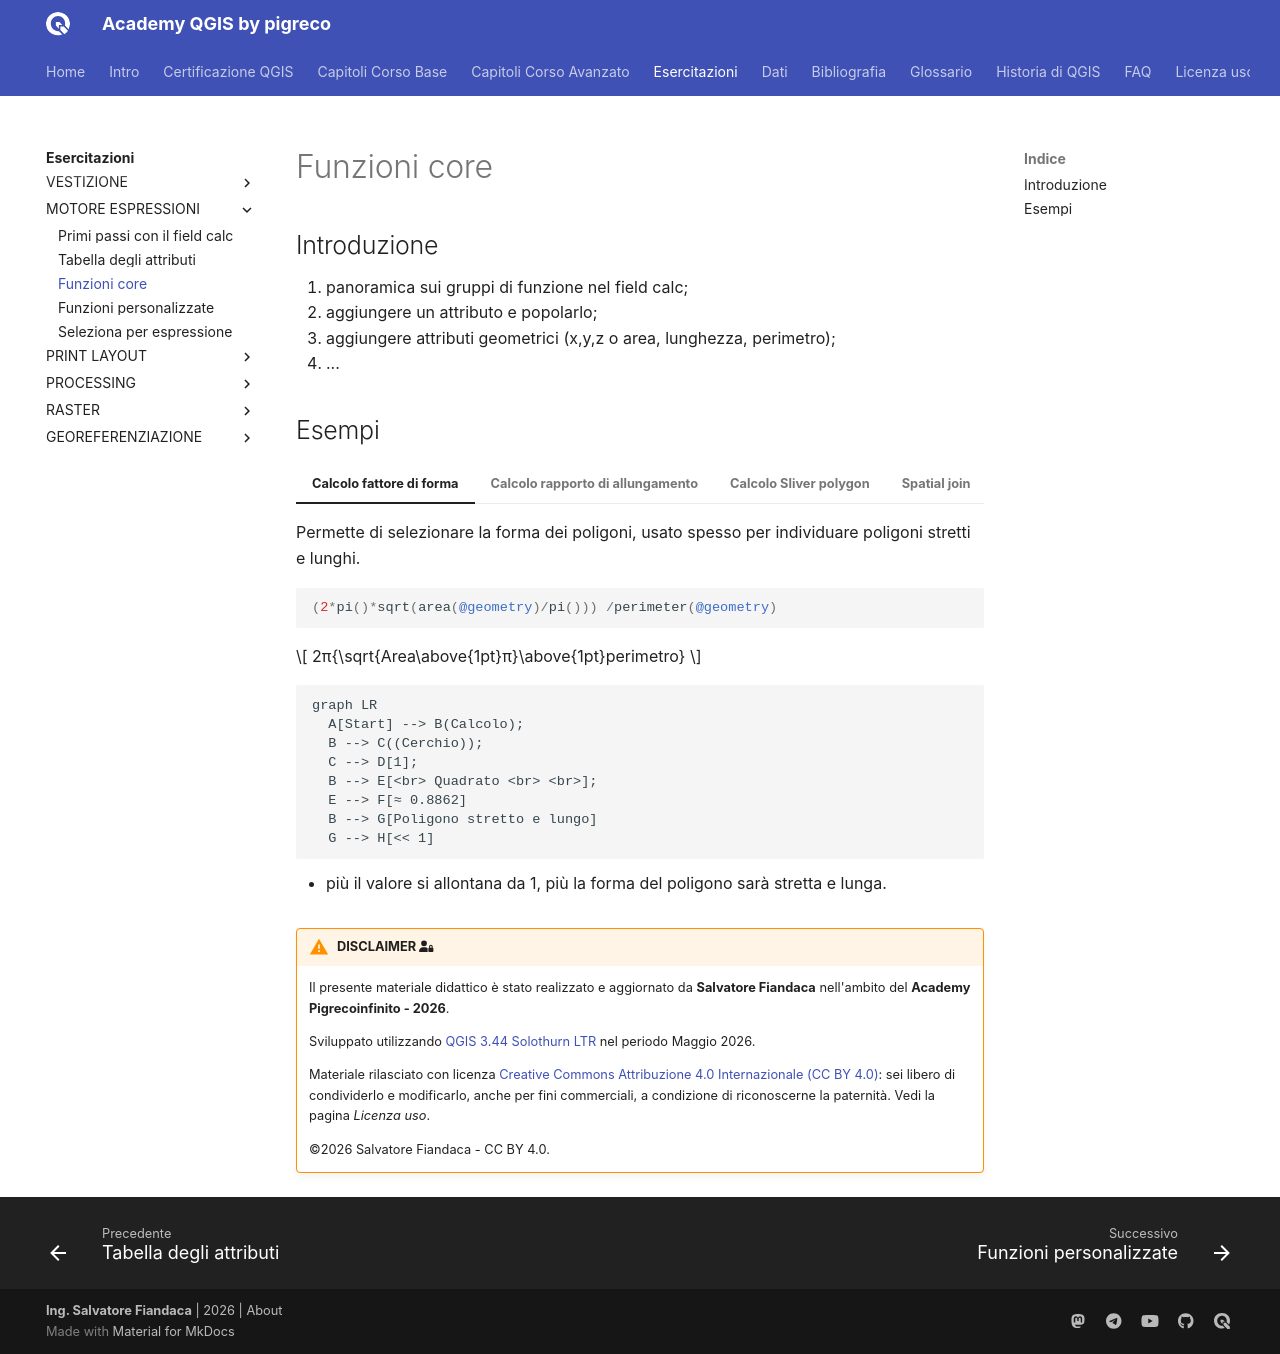

repository: pigreco/academy_qgis_pigreco · page: esercitazioni/motore_espressioni/013_es_funzioni_core.html · generator: mkdocs

---
hide:
  # - navigation
  # - toc
title: Funzioni core
description: Primi passi con il field calc di QGIS 3.x
---

# Funzioni core

## Introduzione

1. panoramica sui gruppi di funzione nel field calc;
2. aggiungere un attributo e popolarlo;
3. aggiungere attributi geometrici (x,y,z o area, lunghezza, perimetro);
4. ...

## Esempi

=== "Calcolo fattore di forma"

    Permette di selezionare la forma dei poligoni, usato spesso per individuare poligoni stretti e lunghi.

    ```py
    (2*pi()*sqrt(area(@geometry)/pi())) /perimeter(@geometry)
    ```

    $$
    2π{\sqrt{Area\above{1pt}π}\above{1pt}perimetro}
    $$

    ``` mermaid
    graph LR
      A[Start] --> B(Calcolo);
      B --> C((Cerchio));
      C --> D[1];
      B --> E[<br> Quadrato <br> <br>];
      E --> F[≈ 0.8862]
      B --> G[Poligono stretto e lungo]
      G --> H[<< 1]
    ```

    - più il valore si allontana da 1, più la forma del poligono sarà stretta e lunga.

=== "Calcolo rapporto di allungamento"

    È una variante del fattore di forma utilizzata dagli algoritmi di [WhiteBox](https://jblindsay.github.io/ghrg/Whitebox/Help/ElongationRatio.html), permette di individuare poligoni stretti e lunghi.

    Il [rapporto di allungamento](https://hfcqgis.opendatasicilia.it/blog/2024/01/15/rapporto-di-allungamento/) (E) è:

    $$
    E = 1 - {S\above{1pt}L}
    $$

    Dove S è la lunghezza dell'asse corto e L è la lunghezza dell'asse lungo. Le lunghezze degli assi vengono determinate stimando il riquadro di delimitazione minimo orientato.

    ![](../../imgs/field_calc/rapp_allung.png)

    ```py
    with_variable('latiBBOX',
        array_foreach(
            array_foreach(
                generate_series(1, 2),
                geometry_n(segments_to_lines(oriented_bbox($geometry)),@element)),
    round(length(@element),3)),
    1- (array_min(@latiBBOX)/array_max(@latiBBOX)))
    ```

=== "Calcolo Sliver polygon"

    Un poligono frammentato o poligono a scheggia è un poligono che ha una piccola area e un grande perimetro, una definizione più completa la trovate [qui](https://en.wikipedia.org/wiki/Sliver_polygon), su Wikipedia:
    
      <div align="center">
        <img src="../../imgs/field_calc/sliver.png" width="350" title="Schegge o Sliver"></a>
      </div>

    per [individuare queste schegge](https://pigrecoinfinito.com/2023/04/04/individuare-le-sliver-polygon-con-le-espressioni-di-qgis/), il plugin core di [QGIS Geometry Checker](https://docs.qgis.org/3.34/en/docs/user_manual/plugins/core_plugins/plugins_geometry_checker.htmlhttps://docs.qgis.org/3.34/en/docs/user_manual/plugins/core_plugins/plugins_geometry_checker.html), utilizza due parametri:

    1. Spessore massimo (Maximum thinness), valore predefinito 20: è definito come il rapporto tra l’area del minimo quadrato che contiene il poligono e l’area del poligono stesso (un quadrato ha finezza pari a 1);
    2. Area massima (espressa in metri quadrati);

    ```py
    array_max( 
        array(bounds_height($geometry),bounds_width($geometry)))^2
        /
        area($geometry) > 20  -- PARAMETRO DI SOTTIGLIEZZA
    and 
        area($geometry) < 10 -- VALORE massimo AREA
    ```

=== "Spatial join"

    Immaginiamo, per semplicità, di aver caricato due layer (shapefile delle regioni ISTAT e lo shapefile delle province) sovrapposti e di voler popolare, nel layer regioni, un nuovo attributo, che chiamo lista_prov, con la lista delle province che ricadono dentro ogni regione. Quindi mi aspetto che nel rigo delle regioni Sicilia, nell’attributo lista_prov, ci sia l’elenco delle nove province: Palermo, Catania, Messina, Caltanissetta, Trapani, Siracusa, Ragusa, Enna, Agrigento. [vedi blog post](https://pigrecoinfinito.com/2023/07/30/spatial-join-one-to-many-qgis-vs-arcgis-pro)

    ```py
    array_to_string(
      overlay_contains(
      layer:='ProvCM01012023_g_WGS84',
      expression:="DEN_UTS")
    )
    ```

=== "Coordinate DDMMSS"

    Quando si importa in QGIS un file CSV **Testo Delimitato** che contiene coordinate in **DMS**, è fondamentale che ci siano i _<span style="color:red;">prime</span>_ `′` e _<span style="color:red;">douple prime</span>_ `″` altrimenti non li legge con CSV, ma occorre usare un formato file personalizzato:

    ```
    ascii('′')  = 8242 -- non da tastiera char (8242)- prime
    ascii('\'') = 39   -- da tastiera ' char (39)- apice semplice
    ascii('"')  = 34   -- da tastiera Shitf+2 - doppio apice
    ascii('″')  = 8243 -- non da tastiera char (8243)- double prime
    ```
    Se avessimo a disposizione delle coordinate DDMMSS con apice e doppio apice dovremmo sistemarle prima di darle in pasto a QGIS, e potremmo usare il Field Calc:

    ```py
    replace ('45°26’41.2"N', map('’',char(8242),'"',char(8243)))
    ```
    Oppure, come detto sopra, importare come _testo personalizzato_ vedi [qui](https://discourse.osgeo.org/t/qgis-csv-creazione-di-layer-puntuale-con-coordinate-gms-dms/28254/5)

    I file CSV generato da Excel o LibreCalc esportano in modo corretto, usando il simbolo `prime` e `double prime`.

{!includes/disclaimer.md!}
